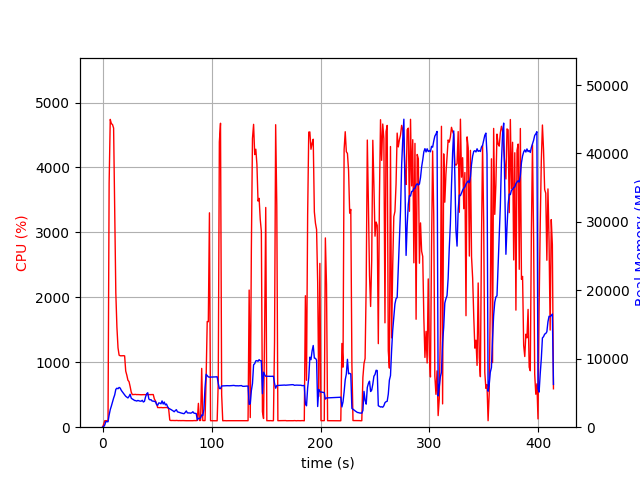

The table this chart was drawn from, first rows:
elapsed_time, nproc, cpu, mem_real, mem_virtual
3.4332275390625e-05, 1, 0.0, 8.578, 3185
1.007, 1, 43.7, 74.66, 697.7
2.014, 1, 99.3, 322.6, 1902
3.02, 1, 101.3, 842.6, 3182
4.029, 1, 99.2, 799.4, 2670
5.037, 1, 100.2, 799.4, 2670
6.045, 1, 3761, 1778, 7526
7.072, 1, 4740, 2571, 8359
8.098, 1, 4674, 3091, 8893
9.123, 1, 4662, 3696, 9642
10.15, 1, 4606, 4254, 10272
11.16, 1, 3291, 4726, 10995
12.18, 1, 2070, 5532, 11905
13.19, 1, 1539, 5699, 12197
14.2, 1, 1222, 5621, 12273
15.21, 1, 1109, 5810, 12601
16.22, 1, 1100, 5711, 12721
17.23, 1, 1100, 5375, 12881
18.24, 1, 1101, 5167, 12921
19.25, 1, 1101, 4982, 12921
20.26, 1, 1098, 4726, 12921
21.26, 1, 864.3, 4517, 12921
22.28, 1, 801.3, 4404, 12921
23.29, 1, 723.7, 4276, 12921
24.3, 1, 701.8, 4490, 13129
25.31, 1, 627.1, 4818, 13833
26.32, 1, 539.9, 4247, 13839
27.33, 1, 501.9, 4114, 13839
28.34, 1, 503.5, 4030, 13839
29.35, 1, 504.7, 3907, 13839
30.36, 1, 505.0, 3885, 13839
31.37, 1, 501.6, 3818, 13839
32.38, 1, 502.7, 3909, 13839
33.39, 1, 501.4, 3866, 13839
34.4, 1, 500.5, 3810, 13839
35.41, 1, 499.7, 3800, 13839
36.42, 1, 500.3, 3932, 13839
37.43, 1, 501.7, 3685, 13839
38.44, 1, 501.8, 3778, 13839
39.45, 1, 500.3, 4421, 14031
40.46, 1, 500.7, 4886, 14269
41.48, 1, 500.6, 5042, 14269
42.49, 1, 503.0, 4128, 14269
43.5, 1, 503.6, 3997, 14269
44.51, 1, 503.6, 4023, 14269
45.52, 1, 502.4, 3818, 14269
46.53, 1, 502.8, 3820, 14269
47.54, 1, 435.3, 3754, 14269
48.55, 1, 403.9, 3761, 14269
49.56, 1, 362.4, 3310, 14269
50.57, 1, 302.2, 3202, 14269
51.58, 1, 302.8, 3544, 14269
52.59, 1, 300.9, 3529, 14269
53.6, 1, 303.6, 3417, 14269
54.61, 1, 301.1, 3842, 14269
55.62, 1, 300.5, 3387, 14269
56.63, 1, 302.0, 3675, 14269
57.64, 1, 302.7, 3258, 14269
58.65, 1, 302.3, 3386, 14269
59.66, 1, 304.7, 3006, 14269
... 349 more rows
